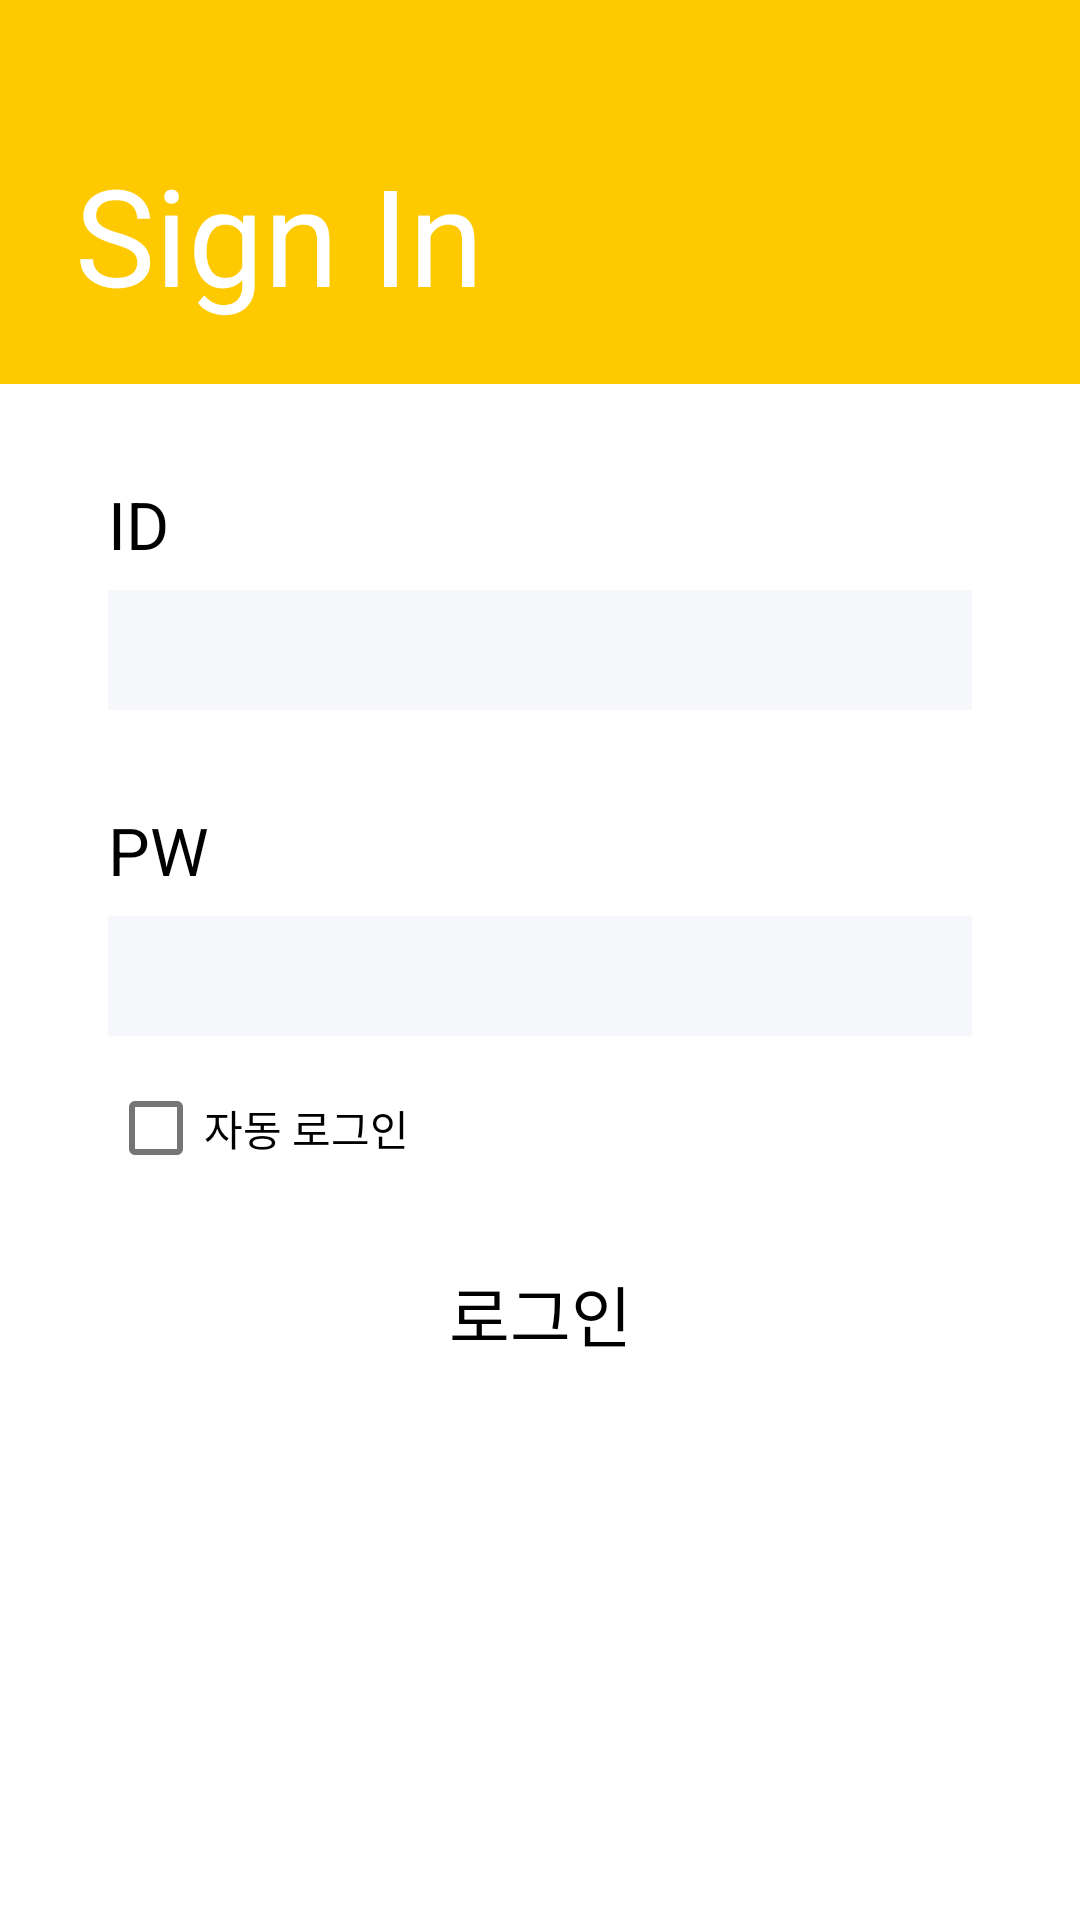

The Android layout XML behind this screen, and the referenced resources:
<!-- AndroidManifest.xml: application theme Theme.WalgWalgfront_android -->
<!-- res/layout/fragment_login.xml -->
<?xml version="1.0" encoding="utf-8"?>
<androidx.constraintlayout.widget.ConstraintLayout xmlns:android="http://schemas.android.com/apk/res/android"
    xmlns:tools="http://schemas.android.com/tools"
    android:layout_width="match_parent"
    android:layout_height="match_parent"
    xmlns:app="http://schemas.android.com/apk/res-auto"
    android:background="@color/white"
    tools:context=".member.LoginFragment">

    <com.google.android.material.appbar.AppBarLayout
        android:id="@+id/appBarLayout"
        android:layout_width="match_parent"
        android:layout_height="0dp"
        android:background="@color/mainColor"
        android:gravity="bottom"
        app:layout_constraintBottom_toTopOf="@+id/guideLineH1"
        app:layout_constraintEnd_toEndOf="parent"
        app:layout_constraintHeight_percent="0.2"
        app:layout_constraintHorizontal_bias="0.0"
        app:layout_constraintStart_toStartOf="parent"
        app:layout_constraintTop_toTopOf="parent"
        app:layout_constraintVertical_bias="0.0">

        <TextView
            android:id="@+id/text_SignIn"
            android:layout_width="250dp"
            android:layout_height="60dp"
            android:layout_marginLeft="25dp"
            android:layout_marginBottom="20dp"
            android:autoSizeMaxTextSize="60dp"
            android:autoSizeMinTextSize="20dp"
            android:autoSizeStepGranularity="1dp"
            android:autoSizeTextType="uniform"
            android:text="Sign In"
            android:textColor="@color/white" />

    </com.google.android.material.appbar.AppBarLayout>

    <androidx.constraintlayout.widget.Guideline
        android:id="@+id/guideLineH1"
        android:layout_width="wrap_content"
        android:layout_height="1dp"
        android:orientation="horizontal"
        app:layout_constraintGuide_percent="0.25" />


    <androidx.constraintlayout.widget.Guideline
        android:id="@+id/guideLineH2"
        android:layout_width="wrap_content"
        android:layout_height="1dp"
        android:orientation="horizontal"
        app:layout_constraintGuide_percent="0.38" />

    <androidx.constraintlayout.widget.Guideline
        android:id="@+id/guideLineH3"
        android:layout_width="wrap_content"
        android:layout_height="1dp"
        android:orientation="horizontal"
        app:layout_constraintGuide_percent="0.42" />


    <androidx.constraintlayout.widget.Guideline
        android:id="@+id/guideLineH4"
        android:layout_width="wrap_content"
        android:layout_height="1dp"
        android:orientation="horizontal"
        app:layout_constraintGuide_percent="0.55" />

    <androidx.constraintlayout.widget.Guideline
        android:id="@+id/guideLineV1"
        android:layout_width="wrap_content"
        android:layout_height="1dp"
        android:orientation="vertical"
        app:layout_constraintGuide_percent="0.1" />

    <androidx.constraintlayout.widget.Guideline
        android:id="@+id/guideLineV2"
        android:layout_width="wrap_content"
        android:layout_height="1dp"
        android:orientation="vertical"
        app:layout_constraintGuide_percent="0.9" />

    <TextView
        android:id="@+id/idText"
        android:layout_width="60dp"
        android:layout_height="30dp"
        android:autoSizeMaxTextSize="30dp"
        android:autoSizeMinTextSize="1dp"
        android:autoSizeStepGranularity="1dp"
        android:autoSizeTextType="uniform"
        android:text="ID"
        android:textColor="@color/black"
        app:layout_constraintStart_toStartOf="@id/guideLineV1"
        app:layout_constraintTop_toBottomOf="@+id/guideLineH1" />

    <EditText
        android:id="@+id/edt_idInput"
        android:layout_width="0dp"
        android:layout_height="40dp"
        android:background="@color/subEdit"
        android:ems="10"
        android:inputType="text"
        android:textColor="@color/black"
        app:layout_constraintBottom_toTopOf="@+id/guideLineH2"
        app:layout_constraintEnd_toStartOf="@+id/guideLineV2"
        app:layout_constraintStart_toStartOf="@+id/guideLineV1"
        app:layout_constraintTop_toBottomOf="@+id/idText" />

    <TextView
        android:id="@+id/pwText"
        android:layout_width="60dp"
        android:layout_height="30dp"
        android:autoSizeMaxTextSize="30dp"
        android:autoSizeMinTextSize="1dp"
        android:autoSizeStepGranularity="1dp"
        android:autoSizeTextType="uniform"
        android:text="PW"
        android:textColor="@color/black"
        app:layout_constraintHorizontal_bias="0.0"
        app:layout_constraintStart_toStartOf="@id/guideLineV1"
        app:layout_constraintTop_toBottomOf="@+id/guideLineH3"
        app:layout_constraintVertical_bias="0.0" />

    <EditText
        android:id="@+id/edt_pwInput"
        android:layout_width="0dp"
        android:layout_height="40dp"
        android:background="@color/subEdit"
        android:ems="10"
        android:inputType="textPassword"
        android:textColor="@color/black"
        app:layout_constraintBottom_toTopOf="@+id/guideLineH4"
        app:layout_constraintEnd_toStartOf="@+id/guideLineV2"
        app:layout_constraintStart_toStartOf="@+id/guideLineV1"
        app:layout_constraintTop_toBottomOf="@+id/pwText" />

    <com.google.android.material.checkbox.MaterialCheckBox
        android:id="@+id/cb_autoLogin"
        android:layout_width="wrap_content"
        android:layout_height="wrap_content"
        app:layout_constraintStart_toStartOf="@+id/guideLineV1"
        app:layout_constraintTop_toTopOf="@+id/guideLineH4"
        android:text="@string/autoLogin"/>

    <Button
        android:id="@+id/btn_login"
        style="@style/Widget.Material3.Button.ElevatedButton"
        android:layout_width="0dp"
        android:layout_height="45dp"
        android:layout_marginTop="70dp"
        android:layout_marginLeft="70dp"
        android:layout_marginRight="70dp"
        android:text="@string/login"
        android:textColor="@color/black"
        android:autoSizeMaxTextSize="45dp"
        android:autoSizeMinTextSize="10dp"
        android:autoSizeStepGranularity="1dp"
        android:autoSizeTextType="uniform"
        app:backgroundTint="@color/subEdit"
        app:elevation="100dp"
        app:layout_constraintEnd_toStartOf="@+id/guideLineV2"
        app:layout_constraintStart_toStartOf="@+id/guideLineV1"
        app:layout_constraintTop_toBottomOf="@+id/edt_pwInput" />


</androidx.constraintlayout.widget.ConstraintLayout>
<!-- resources referenced by this layout -->
<resources>
  <color name="black">#FF000000</color>
  <color name="mainColor">#FFC900</color>
  <color name="subEdit">#F6F7FB</color>
  <color name="white">#FFFFFFFF</color>
  <string name="autoLogin">자동 로그인</string>
  <string name="login">로그인</string>
  <style name="Theme.WalgWalgfront_android" parent="Theme.MaterialComponents.DayNight.NoActionBar">
          
          <item name="colorPrimary">@color/black</item>
          <item name="colorPrimaryVariant">@color/mainColor</item>
          <item name="colorOnPrimary">@color/white</item>
          
          <item name="colorSecondary">@color/teal_200</item>
          <item name="colorSecondaryVariant">@color/teal_700</item>
          <item name="colorOnSecondary">@color/black</item>
          
          <item name="android:statusBarColor" tools:targetApi="l">?attr/colorPrimaryVariant</item>
          
      </style>
  <color name="teal_200">#FFC900</color>
  <color name="teal_700">#FF018786</color>
</resources>
